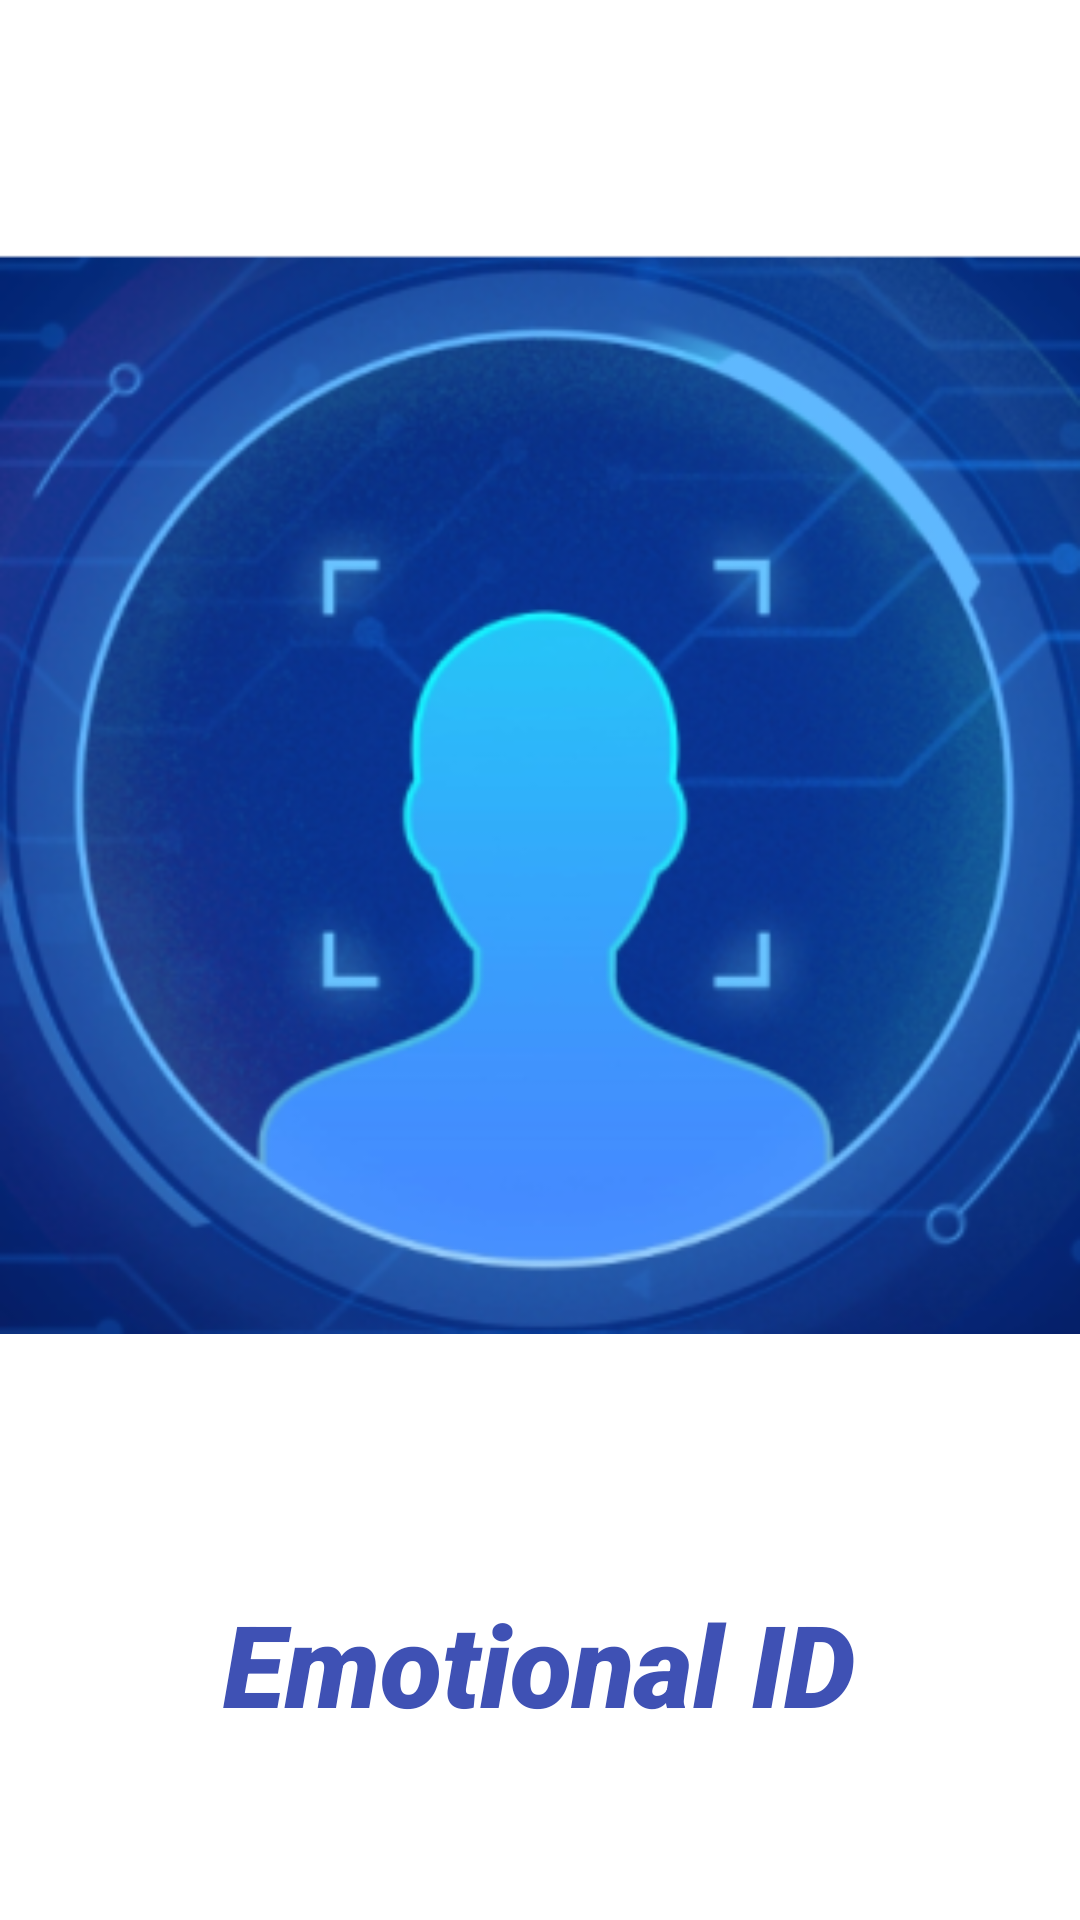

This screen was rendered from an Android layout file. Write that file and the resources it references.
<!-- AndroidManifest.xml: application theme Theme.MyFirstApp -->
<!-- res/layout/splash_layout.xml -->
<?xml version="1.0" encoding="utf-8"?>

<LinearLayout xmlns:android="http://schemas.android.com/apk/res/android"
    xmlns:app="http://schemas.android.com/apk/res-auto"
    xmlns:tools="http://schemas.android.com/tools"
    android:layout_width="match_parent"
    android:layout_height="match_parent"
    android:background="@android:color/white"
    android:id="@+id/logoll"
    android:orientation="vertical">

    <ImageView
        android:layout_width="match_parent"
        android:layout_height="529dp"
        android:layout_gravity="center|top"
        android:src="@mipmap/logo_foreground" />

    <TextView
        android:id="@+id/textView"
        android:layout_width="wrap_content"
        android:layout_height="wrap_content"
        android:layout_gravity="bottom|center"
        android:fontFamily="sans-serif-black"
        android:gravity="bottom|center|end"
        android:text="@string/app_name"
        android:textAppearance="@style/TextAppearance.AppCompat.Large"
        android:textColor="#3F51B4"
        android:textColorHighlight="#2196F3"
        android:textColorLink="#2196F3"
        android:textSize="38sp"
        android:textStyle="italic|bold" />

</LinearLayout>
<!-- resources referenced by this layout -->
<resources>
  <!-- mipmap logo_foreground: png bitmap (mipmap-hdpi, 51653 bytes) -->
  <string name="app_name">Emotional ID</string>
  <style name="Theme.MyFirstApp" parent="Theme.MaterialComponents.DayNight.DarkActionBar">
          
          <item name="colorPrimary">@color/blue</item>
          <item name="colorPrimaryVariant">@color/purple_700</item>
          <item name="colorOnPrimary">@color/white</item>
          
          <item name="colorSecondary">@color/teal_200</item>
          <item name="colorSecondaryVariant">@color/teal_700</item>
          <item name="colorOnSecondary">@color/black</item>
          
          <item name="android:statusBarColor">?attr/colorPrimaryVariant</item>
          
      </style>
  <color name="blue">#18499E</color>
  <color name="purple_700">#FF3700B3</color>
  <color name="white">#FFFFFFFF</color>
  <color name="teal_200">#FF03DAC5</color>
  <color name="teal_700">#FF018786</color>
  <color name="black">#FF000000</color>
</resources>
